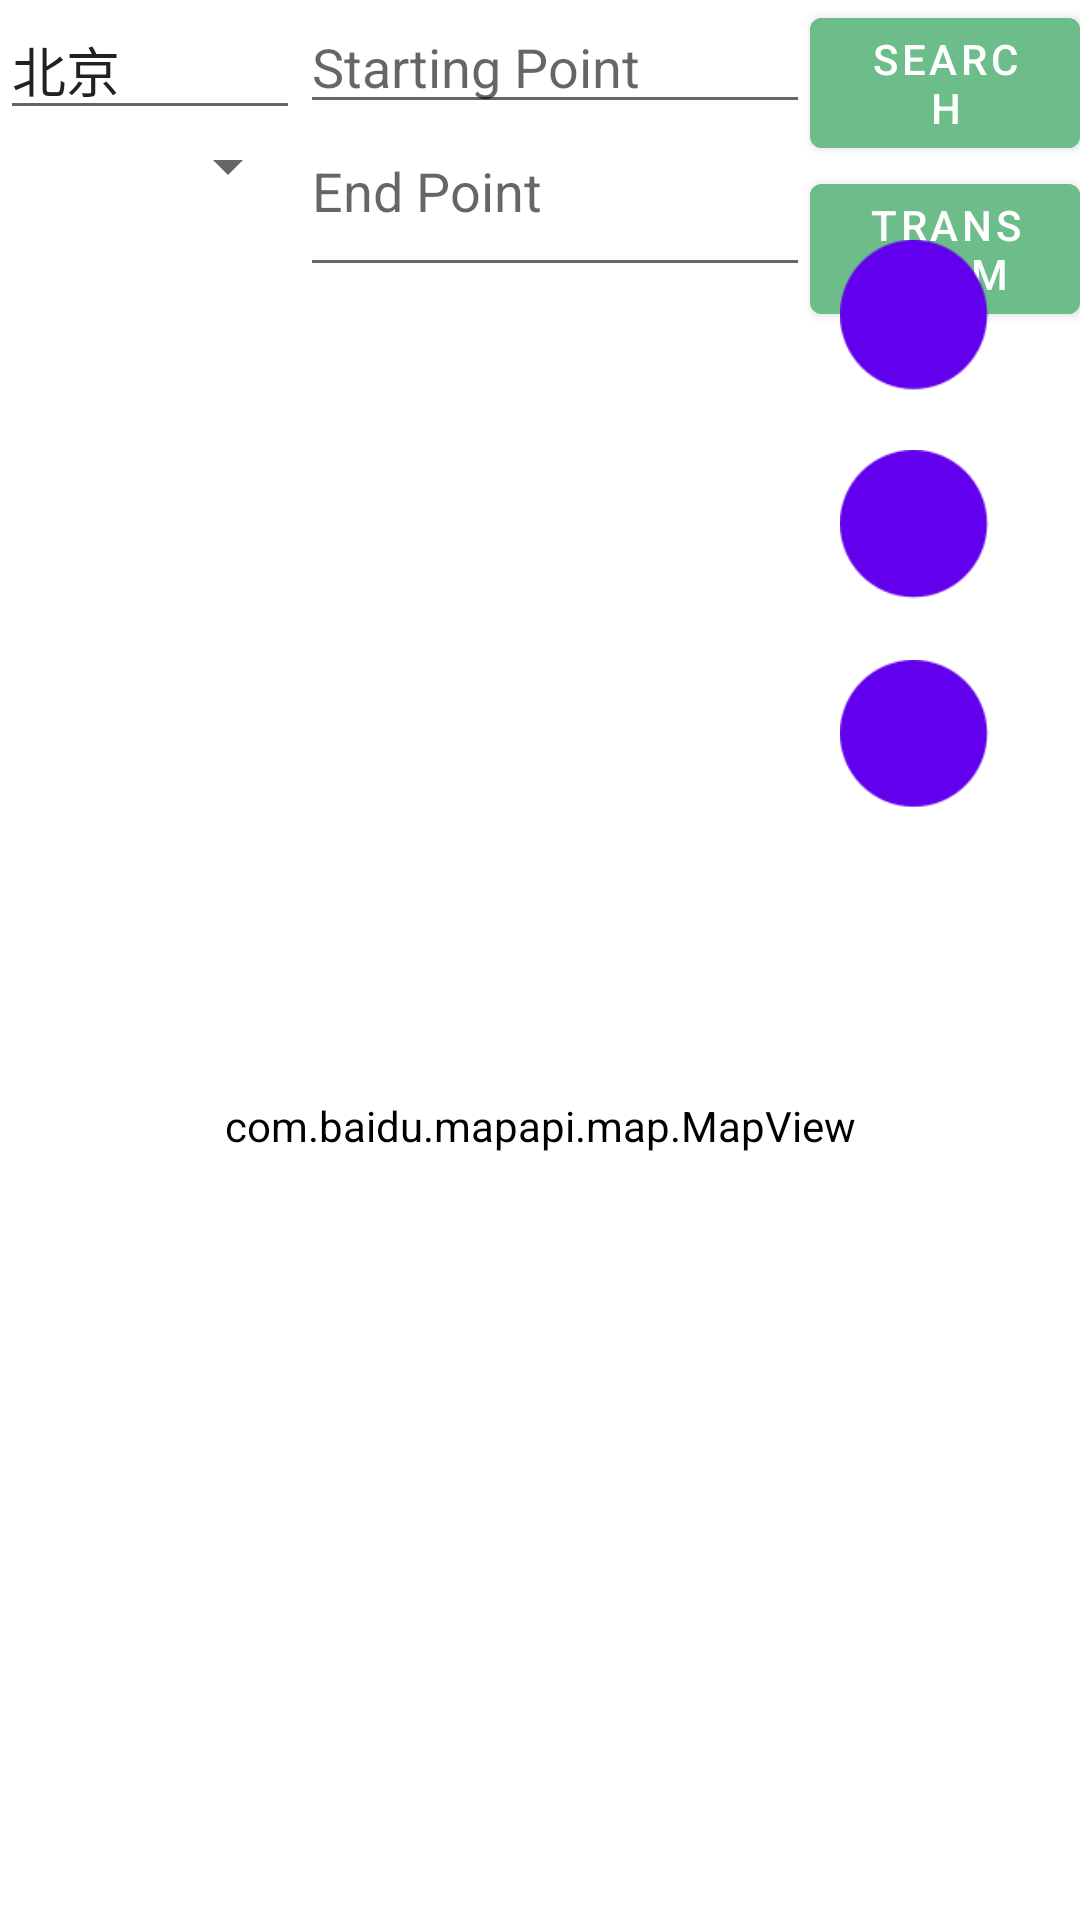

Layout XML and referenced resources for this Android screen:
<!-- AndroidManifest.xml: application theme Theme.FoodieKevin -->
<!-- res/layout/tab1.xml -->
<?xml version="1.0" encoding="utf-8"?>
<RelativeLayout xmlns:android="http://schemas.android.com/apk/res/android"
    android:id="@+id/left"
    android:orientation="vertical"
    android:layout_width="match_parent"
    android:layout_height="match_parent"
    android:divider="@drawable/divider_horizontal"
    android:dividerPadding="5dp"
    android:showDividers="middle"
    >


    <EditText
        android:id="@+id/et_city"
        android:layout_width="100dp"
        android:layout_height="wrap_content"
        android:layout_weight="1"
        android:hint="City"
        android:text="北京">

    </EditText>
        <EditText
            android:layout_toRightOf="@id/et_city"
            android:id="@+id/et_start_point"
            android:layout_width="170dp"
            android:layout_height="wrap_content"
            android:layout_weight="1"
            android:hint="Starting Point"
            android:text="">

        </EditText>

    <Spinner
        android:id="@+id/sp_type"
        android:layout_width="match_parent"
        android:layout_height="wrap_content"
        android:layout_below="@id/et_city"
        android:layout_toLeftOf="@id/et_end_point"
        android:entries="@array/auto" />

    <EditText
        android:id="@+id/et_end_point"
        android:layout_width="170dp"
        android:layout_height="wrap_content"
        android:layout_below="@id/et_start_point"
        android:layout_toRightOf="@id/et_city"
        android:layout_weight="1"
        android:paddingBottom="20dp"
        android:hint="End Point"
        android:text="">

    </EditText>


    <Button
        android:id="@+id/bt_search"
        android:layout_width="130dp"

        android:layout_height="wrap_content"
        android:layout_toRightOf="@id/et_start_point"
        android:layout_weight="0.3"
        android:backgroundTint="@color/button"
        android:text="Search">

    </Button>
        <Button

            android:layout_below="@id/bt_search"
            android:layout_toRightOf="@id/et_start_point"
            android:id="@+id/bt_transform"
            android:layout_width="130dp"
            android:layout_height="wrap_content"
            android:text="Transform"
            android:layout_weight="0.3"
            android:backgroundTint="@color/button">

        </Button>


    <com.baidu.mapapi.map.MapView
        android:id="@+id/mapView"
        android:layout_width="match_parent"
        android:layout_height="match_parent"
        android:layout_below="@id/bt_transform"
        android:background="#00000000"
        android:backgroundTint="#00000000"
        android:clickable="true"></com.baidu.mapapi.map.MapView>


    <Button
        android:id="@+id/bt_save_route"
        android:layout_width="50dp"
        android:layout_height="50dp"
        android:layout_alignParentRight="true"
        android:layout_alignParentBottom="true"
        android:layout_marginRight="30dp"
        android:layout_marginBottom="370dp"
        android:background="@drawable/button_5" />

    <Button
        android:id="@+id/bt_remove_all"
        android:layout_width="50dp"
        android:layout_height="50dp"
        android:layout_alignParentBottom="true"
        android:layout_alignParentRight="true"
        android:layout_marginBottom="440dp"
        android:layout_marginRight="30dp"
        android:background="@drawable/button_3"/>

    <Button
        android:id="@+id/bt_draw"
        android:layout_width="50dp"
        android:layout_height="60dp"
        android:layout_alignParentRight="true"
        android:layout_alignParentBottom="true"
        android:layout_marginRight="30dp"
        android:layout_marginBottom="500dp"
        android:background="@drawable/button_4" />

</RelativeLayout>
<!-- resources referenced by this layout -->
<resources>
  <string-array name="auto">
          <item />
          <item>Restaurant</item>
          <item>Subway</item>
          <item>Park</item>
          <item>College</item>
      </string-array>
  <color name="button">#6CBD8A</color>
  <!-- drawable button_3: png bitmap (drawable, 2329 bytes) -->
  <!-- drawable button_4: png bitmap (drawable, 2704 bytes) -->
  <!-- drawable button_5: png bitmap (drawable, 2638 bytes) -->
  <!-- drawable divider_horizontal (drawable) -->
  <?xml version="1.0" encoding="utf-8"?>
  <shape xmlns:android="http://schemas.android.com/apk/res/android">
      <size android:width="1px"/>
      <solid android:color="@color/black"/>
  </shape>
  <style name="Theme.FoodieKevin" parent="Theme.MaterialComponents.DayNight.DarkActionBar">
          
          <item name="colorPrimary">@color/purple_500</item>
          <item name="colorPrimaryVariant">@color/purple_700</item>
          <item name="colorOnPrimary">@color/white</item>
          
          <item name="colorSecondary">@color/teal_200</item>
          <item name="colorSecondaryVariant">@color/teal_700</item>
          <item name="colorOnSecondary">@color/black</item>
          
          <item name="android:statusBarColor" tools:targetApi="l">?attr/colorPrimaryVariant</item>
          
      </style>
  <color name="black">#FF000000</color>
  <color name="purple_500">#FF6200EE</color>
  <color name="purple_700">#FF3700B3</color>
  <color name="white">#FFFFFFFF</color>
  <color name="teal_200">#FF03DAC5</color>
  <color name="teal_700">#FF018786</color>
</resources>
